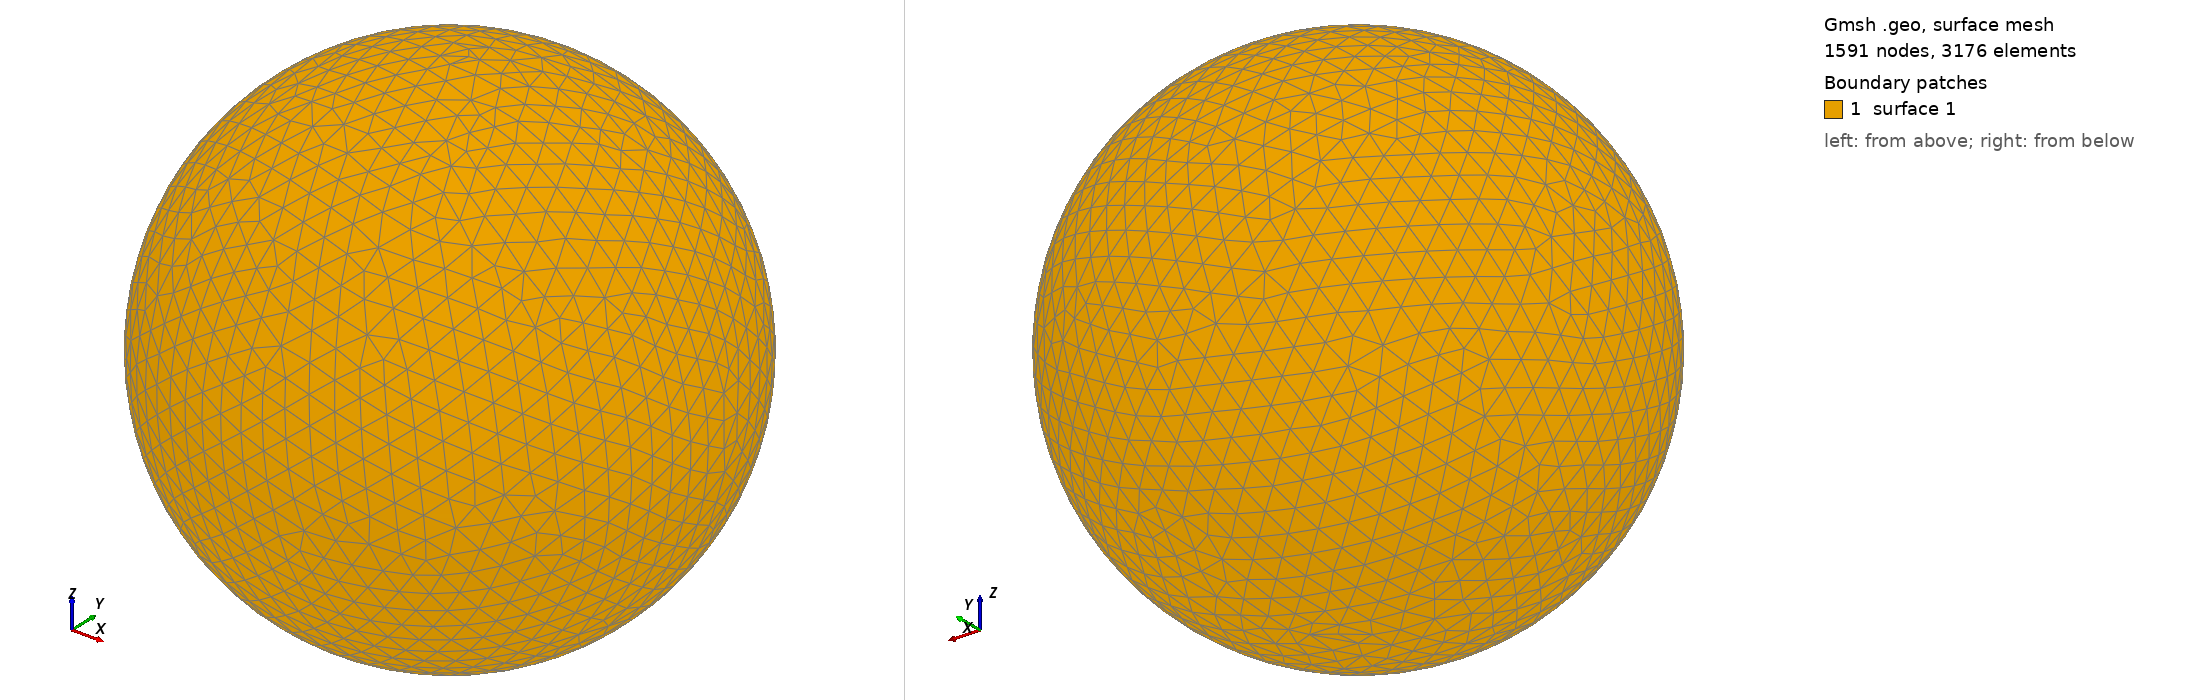

Gmsh geometry script, surface-meshed: 1591 nodes, 3176 surface elements. Boundary patches (legend numbers): 1 surface 1. Left view from above one corner, right view from below the opposite corner. The script declares no physical surfaces, so the legend lists its geometric surfaces. The drawing asked Gmsh for element sizes between 1% and 20% of the model's largest extent; the script's own settings can give other sizes.

=== shot0424.geo (drawn) ===
SetFactory("OpenCASCADE");
Point(1) = {0,0,0,0};
Sphere(1) = {0,0,0,0.00480700};
MeshSize{ PointsOf{ Surface{:}; } } = 0.000480700;
Mesh.ElementOrder=1;
Mesh.Format=39;
